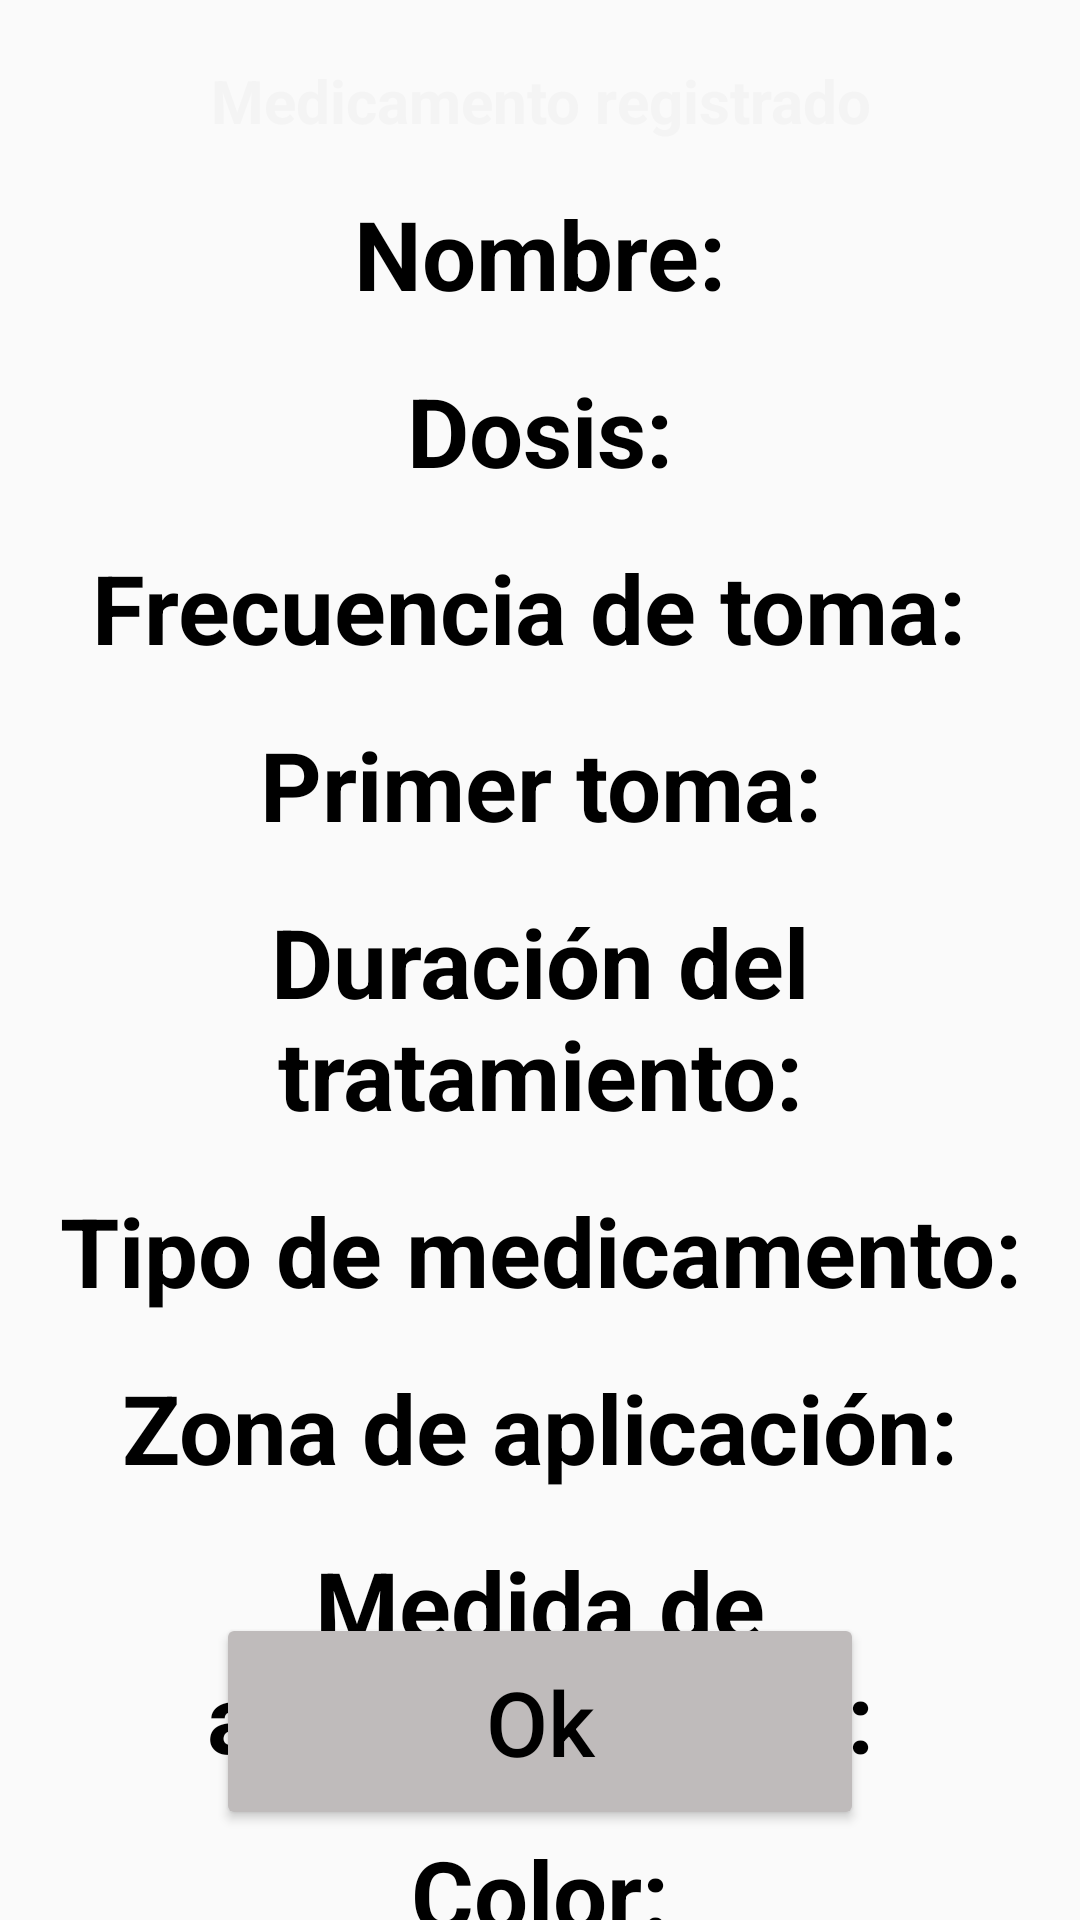

Android layout source for this screen:
<!-- AndroidManifest.xml: application theme Theme.AppMedica -->
<!-- res/layout/activity_mostrar_medicamento.xml -->
<?xml version="1.0" encoding="utf-8"?>
<androidx.constraintlayout.widget.ConstraintLayout xmlns:android="http://schemas.android.com/apk/res/android"
    xmlns:app="http://schemas.android.com/apk/res-auto"
    xmlns:tools="http://schemas.android.com/tools"
    android:id="@+id/main"
    android:layout_width="match_parent"
    android:layout_height="match_parent"
    tools:context=".MostrarMedicamento">

    <TextView
        android:id="@+id/titulo1"
        android:layout_width="wrap_content"
        android:layout_height="wrap_content"
        android:layout_marginTop="20dp"
        android:text="@string/medicamento_registrado"
        android:textAlignment="center"
        android:textColor="@color/texto"
        android:textSize="@dimen/tit_med"
        android:textStyle="bold"
        app:layout_constraintEnd_toEndOf="parent"
        app:layout_constraintStart_toStartOf="parent"
        app:layout_constraintTop_toTopOf="parent" />

    <TextView
        android:id="@+id/tex1"
        android:layout_width="wrap_content"
        android:layout_height="wrap_content"
        android:layout_marginTop="16dp"
        android:paddingEnd="8dp"
        android:paddingStart="8dp"
        android:gravity="center"
        android:text="Nombre:"
        android:textColor="#000000"
        android:textSize="32sp"
        android:textStyle="bold"
        app:layout_constraintEnd_toEndOf="parent"
        app:layout_constraintStart_toStartOf="parent"
        app:layout_constraintTop_toBottomOf="@id/titulo1" />

    <TextView
        android:id="@+id/tex2"
        android:layout_width="wrap_content"
        android:layout_height="wrap_content"
        android:layout_marginTop="16dp"
        android:paddingEnd="8dp"
        android:paddingStart="8dp"
        android:gravity="center"
        android:text="Dosis:"
        android:textColor="#000000"
        android:textSize="32sp"
        android:textStyle="bold"
        app:layout_constraintEnd_toEndOf="parent"
        app:layout_constraintStart_toStartOf="parent"
        app:layout_constraintTop_toBottomOf="@id/tex1" />

    <TextView
        android:id="@+id/tex3"
        android:layout_width="wrap_content"
        android:layout_height="wrap_content"
        android:layout_marginTop="16dp"
        android:paddingEnd="8dp"
        android:paddingStart="8dp"
        android:gravity="center"
        android:text="Frecuencia de toma: "
        android:textColor="#000000"
        android:textSize="32sp"
        android:textStyle="bold"
        app:layout_constraintEnd_toEndOf="parent"
        app:layout_constraintStart_toStartOf="parent"
        app:layout_constraintTop_toBottomOf="@id/tex2" />

    <TextView
        android:id="@+id/tex4"
        android:layout_width="wrap_content"
        android:layout_height="wrap_content"
        android:layout_marginTop="16dp"
        android:paddingEnd="8dp"
        android:paddingStart="8dp"
        android:gravity="center"
        android:text="Primer toma:"
        android:textColor="#000000"
        android:textSize="32sp"
        android:textStyle="bold"
        app:layout_constraintEnd_toEndOf="parent"
        app:layout_constraintStart_toStartOf="parent"
        app:layout_constraintTop_toBottomOf="@+id/tex3"
        tools:ignore="RtlHardcoded" />

    <TextView
        android:id="@+id/tex5"
        android:layout_width="wrap_content"
        android:layout_height="wrap_content"
        android:layout_marginTop="16dp"
        android:gravity="center"
        android:text="Duración del tratamiento:"
        android:textColor="#000000"
        android:textSize="32sp"
        android:paddingEnd="8dp"
        android:paddingStart="8dp"
        android:textStyle="bold"
        app:layout_constraintEnd_toEndOf="parent"
        app:layout_constraintStart_toStartOf="parent"
        app:layout_constraintTop_toBottomOf="@+id/tex4"
        tools:ignore="RtlHardcoded" />

    <TextView
        android:id="@+id/tex6"
        android:layout_width="wrap_content"
        android:layout_height="wrap_content"
        android:layout_marginTop="16dp"
        android:gravity="center"
        android:text="Tipo de medicamento:"
        android:textColor="#000000"
        android:textSize="32sp"
        android:paddingEnd="8dp"
        android:paddingStart="8dp"
        android:textStyle="bold"
        app:layout_constraintEnd_toEndOf="parent"
        app:layout_constraintStart_toStartOf="parent"
        app:layout_constraintTop_toBottomOf="@+id/tex5"
        tools:ignore="RtlHardcoded" />

    <TextView
        android:id="@+id/text7"
        android:layout_width="wrap_content"
        android:layout_height="wrap_content"
        android:layout_marginTop="16dp"
        android:gravity="center"
        android:text="Zona de aplicación:"
        android:textColor="#000000"
        android:textSize="32sp"
        android:paddingEnd="8dp"
        android:paddingStart="8dp"
        android:textStyle="bold"
        app:layout_constraintEnd_toEndOf="parent"
        app:layout_constraintStart_toStartOf="parent"
        app:layout_constraintTop_toBottomOf="@+id/tex6"
        tools:ignore="RtlHardcoded" />

    <TextView
        android:id="@+id/text8"
        android:layout_width="wrap_content"
        android:layout_height="wrap_content"
        android:layout_marginTop="16dp"
        android:gravity="center"
        android:text="Medida de administración:"
        android:textColor="#000000"
        android:textSize="32sp"
        android:paddingEnd="8dp"
        android:paddingStart="8dp"
        android:textStyle="bold"
        app:layout_constraintEnd_toEndOf="parent"
        app:layout_constraintStart_toStartOf="parent"
        app:layout_constraintTop_toBottomOf="@+id/text7"
        tools:ignore="RtlHardcoded" />

    <TextView
        android:id="@+id/text9"
        android:layout_width="wrap_content"
        android:layout_height="wrap_content"
        android:layout_marginTop="16dp"
        android:gravity="center"
        android:text="Color:"
        android:textColor="#000000"
        android:textSize="32sp"
        android:paddingEnd="8dp"
        android:paddingStart="8dp"
        android:textStyle="bold"
        app:layout_constraintEnd_toEndOf="parent"
        app:layout_constraintStart_toStartOf="parent"
        app:layout_constraintTop_toBottomOf="@+id/text8"
        tools:ignore="RtlHardcoded" />

    <Button
        android:id="@+id/back2"
        android:layout_width="0dp"
        android:layout_height="wrap_content"
        android:layout_marginTop="16dp"
        android:layout_marginBottom="30dp"
        android:backgroundTint="#BFBBBB"
        android:padding="16dp"
        android:textAllCaps="false"
        android:text="@string/ok"
        android:textColor="#000000"
        android:textSize="30sp"
        app:layout_constraintEnd_toEndOf="parent"
        app:layout_constraintStart_toStartOf="parent"
        app:layout_constraintWidth_percent="0.6"
        app:layout_constraintBottom_toBottomOf="parent" />

</androidx.constraintlayout.widget.ConstraintLayout>
<!-- resources referenced by this layout -->
<resources>
  <color name="texto">#F4F4F4</color>
  <dimen name="tit_med">20sp</dimen>
  <string name="medicamento_registrado">Medicamento registrado</string>
  <string name="ok">Ok</string>
  <style name="Theme.AppMedica" parent="Base.Theme.AppMedica" />
  <style name="Base.Theme.AppMedica" parent="Theme.AppCompat.Light.NoActionBar">
          
          
          <item name="colorPrimary">@color/colorPrimary</item>
      </style>
  <color name="colorPrimary">#1C1C1D</color>
</resources>
